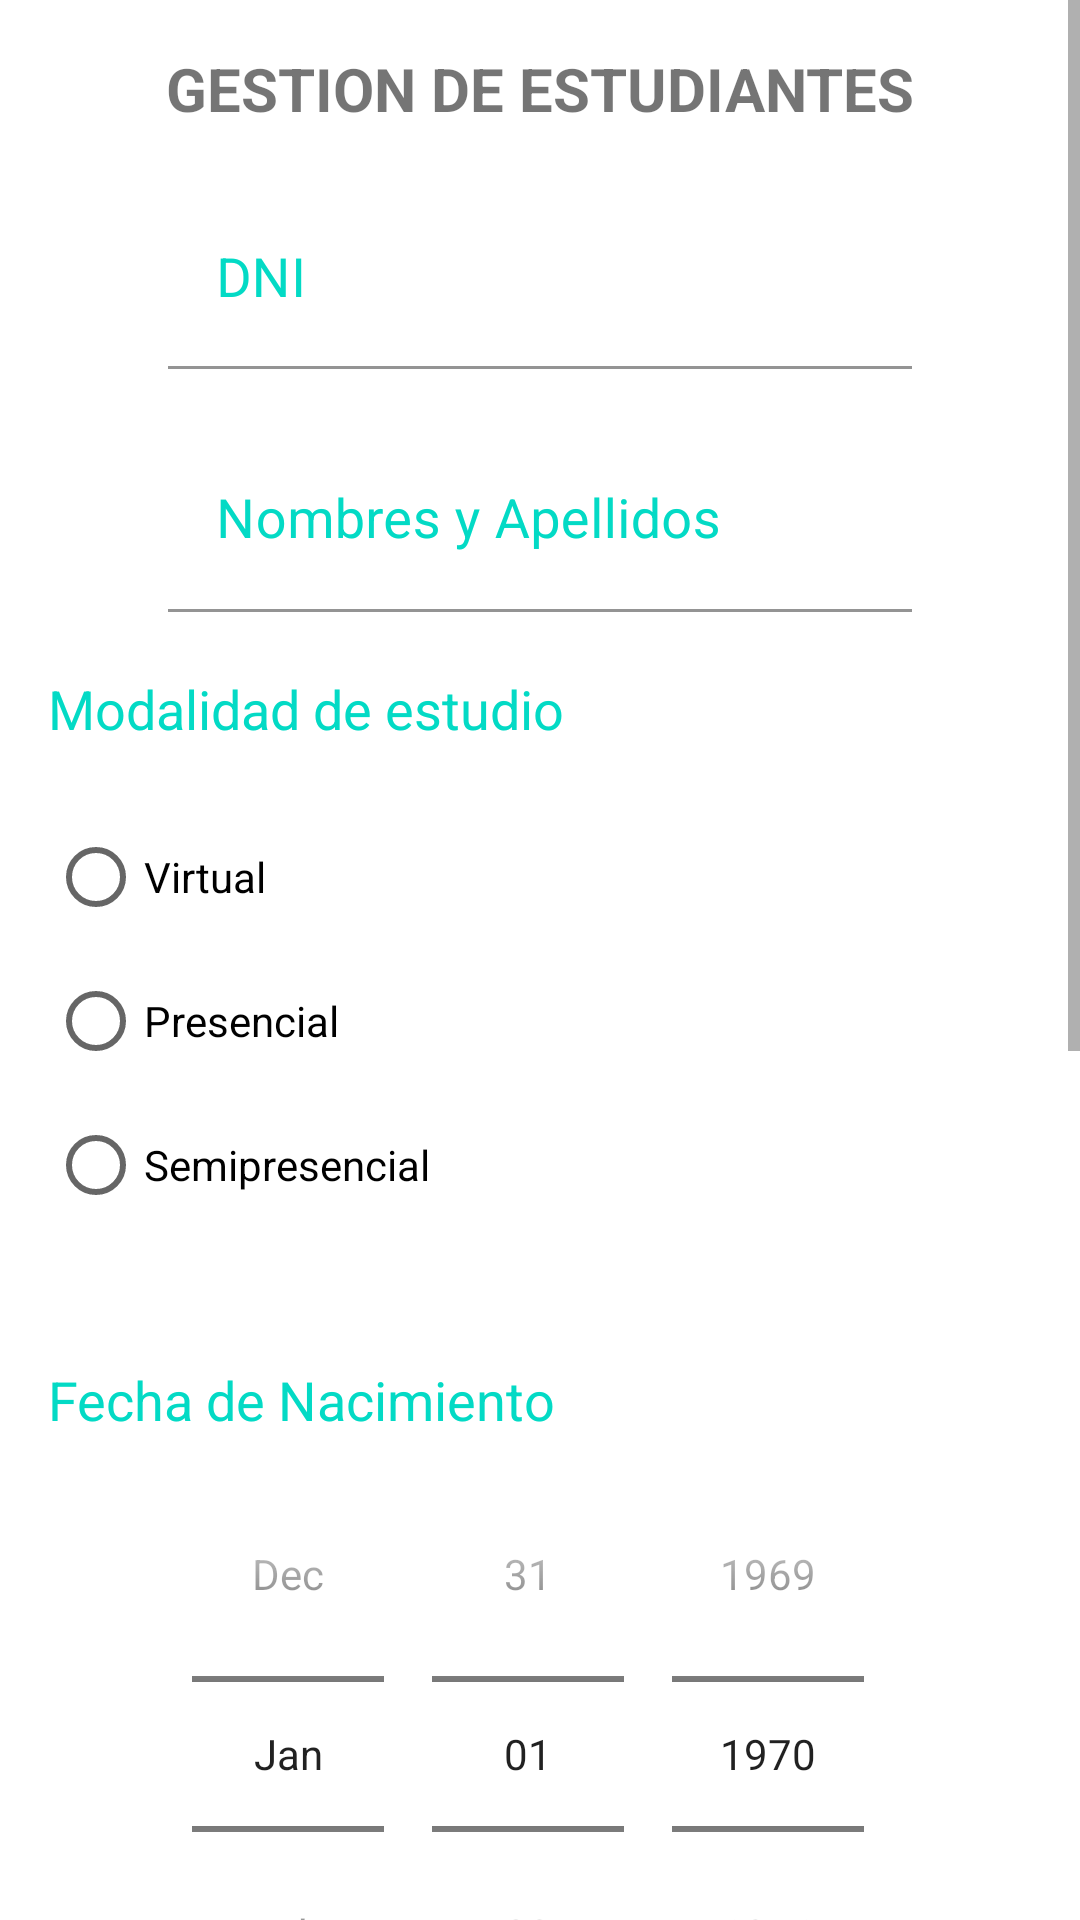

Android layout source for this screen:
<!-- AndroidManifest.xml: application theme Theme.TecsupApp -->
<!-- res/layout/activity_gestion.xml -->
<?xml version="1.0" encoding="utf-8"?>
<ScrollView xmlns:android="http://schemas.android.com/apk/res/android"
    xmlns:app="http://schemas.android.com/apk/res-auto"
    xmlns:tools="http://schemas.android.com/tools"
    android:id="@+id/scrollView"
    android:layout_width="match_parent"
    android:layout_height="match_parent"
    android:orientation="vertical"
    android:layout_gravity="center">

    <androidx.constraintlayout.widget.ConstraintLayout
        android:layout_width="match_parent"
        android:layout_height="wrap_content"
        android:padding="16dp"
        tools:context=".MainActivity">

        <TextView
            android:id="@+id/txtGestion"
            android:layout_width="wrap_content"
            android:layout_height="wrap_content"
            app:layout_constraintLeft_toLeftOf="parent"
            app:layout_constraintRight_toRightOf="parent"
            app:layout_constraintTop_toTopOf="parent"
            android:text="GESTION DE ESTUDIANTES"
            android:textStyle="bold"
            android:textSize="20sp"/>

        <com.google.android.material.textfield.TextInputLayout
            android:id="@+id/inDni"
            android:layout_width="match_parent"
            android:layout_height="60dp"
            android:layout_marginStart="40dp"
            android:layout_marginEnd="40dp"
            android:layout_marginTop="20dp"
            android:textColorHint="@color/teal_200"
            app:layout_constraintTop_toBottomOf="@+id/txtGestion">

            <com.google.android.material.textfield.TextInputEditText
                android:layout_width="match_parent"
                android:layout_height="match_parent"
                android:backgroundTint="@color/white"
                android:hint="DNI"
                android:inputType="textEmailAddress"
                android:textColor="@color/purple_200"
                android:textSize="18sp"

                />


        </com.google.android.material.textfield.TextInputLayout>

        <com.google.android.material.textfield.TextInputLayout
            android:id="@+id/inName"
            android:layout_width="match_parent"
            android:layout_height="61dp"
            android:layout_marginStart="40dp"
            android:layout_marginEnd="40dp"
            android:layout_marginTop="20dp"
            android:textColorHint="@color/teal_200"
            app:layout_constraintTop_toBottomOf="@+id/inDni">

            <com.google.android.material.textfield.TextInputEditText
                android:layout_width="match_parent"
                android:layout_height="match_parent"
                android:backgroundTint="@color/white"
                android:hint="Nombres y Apellidos"
                android:inputType="textEmailAddress"
                android:textColor="@color/purple_200"
                android:textSize="18sp"/>


        </com.google.android.material.textfield.TextInputLayout>

        <TextView
            android:id="@+id/Modalidad"
            android:layout_width="303dp"
            android:layout_height="wrap_content"
            android:hint="Modalidad de estudio"
            android:textColorHint="@color/teal_200"
            android:textSize="18sp"
            tools:layout_editor_absoluteX="41dp"
            android:layout_marginTop="20dp"
            app:layout_constraintTop_toBottomOf="@+id/inName"
            tools:ignore="MissingConstraints" />

        <RadioGroup
            android:id="@+id/radioGroup"
            android:layout_width="303dp"
            android:layout_height="166dp"
            android:layout_marginTop="20dp"
            app:layout_constraintTop_toBottomOf="@+id/Modalidad"
            tools:layout_editor_absoluteX="41dp"
            tools:ignore="MissingConstraints">



            <RadioButton
                android:id="@+id/radioButton1"
                android:layout_width="wrap_content"
                android:layout_height="wrap_content"
                android:onClick="radioButtonClicked"
                android:text="Virtual"
                />

            <RadioButton
                android:id="@+id/radioButton2"
                android:layout_width="wrap_content"
                android:layout_height="wrap_content"
                android:onClick="radioButtonClicked"
                android:text="Presencial" />

            <RadioButton
                android:id="@+id/radioButton3"
                android:layout_width="wrap_content"
                android:layout_height="wrap_content"
                android:checked="false"
                android:onClick="radioButtonClicked"
                android:text="Semipresencial" />
        </RadioGroup>

        <TextView
            android:id="@+id/fecha"
            android:layout_width="303dp"
            android:layout_height="wrap_content"
            android:hint="Fecha de Nacimiento"
            android:textColorHint="@color/teal_200"
            android:textSize="18sp"
            tools:layout_editor_absoluteX="41dp"
            android:layout_marginTop="20dp"
            app:layout_constraintTop_toBottomOf="@+id/radioGroup"
            tools:ignore="MissingConstraints" />

        <DatePicker
            android:id="@+id/picker"
            android:layout_width="match_parent"
            android:layout_height="wrap_content"
            android:datePickerMode="spinner"
            android:calendarViewShown="false"
            tools:ignore="MissingConstraints"
            app:layout_constraintTop_toBottomOf="@+id/fecha"/>

        <TextView
            android:id="@+id/sede"
            android:layout_width="303dp"
            android:layout_height="wrap_content"
            android:hint="Sede"
            android:textColorHint="@color/teal_200"
            android:textSize="18sp"
            tools:layout_editor_absoluteX="41dp"
            android:layout_marginTop="20dp"
            app:layout_constraintTop_toBottomOf="@+id/picker"
            tools:ignore="MissingConstraints" />

        <Spinner
            android:id="@+id/ubiSede"
            android:layout_width="match_parent"
            android:layout_height="50dp"
            android:layout_marginTop="20dp"
            android:layout_marginStart="40dp"
            android:layout_marginEnd="40dp"
            style="@style/Widget.AppCompat.Spinner.Underlined"
            app:layout_constraintTop_toBottomOf="@+id/sede"
            />

        <TextView
            android:id="@+id/Carrera"
            android:layout_width="303dp"
            android:layout_height="wrap_content"
            android:hint="Carrera"
            android:textColorHint="@color/teal_200"
            android:textSize="18sp"
            tools:layout_editor_absoluteX="41dp"
            android:layout_marginTop="20dp"
            app:layout_constraintTop_toBottomOf="@+id/ubiSede"
            tools:ignore="MissingConstraints" />

        <Spinner
            android:id="@+id/TipoCarrera"
            android:layout_width="match_parent"
            android:layout_height="50dp"
            android:layout_marginTop="20dp"
            android:layout_marginStart="40dp"
            android:layout_marginEnd="40dp"
            style="@style/Widget.AppCompat.Spinner.Underlined"
            app:layout_constraintTop_toBottomOf="@+id/Carrera"
            />

        <CheckBox
        android:id="@+id/tyc"
        android:layout_width="match_parent"
        android:layout_height="wrap_content"
        android:layout_marginTop="20dp"
        android:layout_marginStart="40dp"
        android:layout_marginEnd="40dp"
        android:text="Acepto los términos y condiciones"
        app:layout_constraintTop_toBottomOf="@+id/TipoCarrera"/>

        <CheckBox
            android:id="@+id/datos"
            android:layout_width="match_parent"
            android:layout_height="wrap_content"
            android:layout_marginTop="20dp"
            android:layout_marginStart="40dp"
            android:layout_marginEnd="40dp"
            android:text="Deseo recibir avisos y publicidad"
            app:layout_constraintTop_toBottomOf="@+id/tyc"/>

        <Button
            android:id="@+id/btn1"
            android:layout_width="150dp"
            android:layout_height="70dp"
            android:layout_marginTop="28dp"
            android:text="Registrar"
            android:textSize="18sp"
            app:layout_constraintTop_toBottomOf="@+id/datos"
            tools:layout_editor_absoluteX="44dp"
            tools:ignore="MissingConstraints" />

        <Button
            android:layout_width="150dp"
            android:layout_height="70dp"
            android:layout_alignParentRight="true"
            android:layout_marginStart="8dp"
            android:layout_marginTop="28dp"
            android:backgroundTint="@color/purple_200"
            android:text="Limpiar"
            android:textSize="18sp"
            app:layout_constraintStart_toEndOf="@+id/btn1"
            app:layout_constraintTop_toBottomOf="@+id/datos" />

    </androidx.constraintlayout.widget.ConstraintLayout>

    
</ScrollView>
<!-- resources referenced by this layout -->
<resources>
  <color name="purple_200">#FFBB86FC</color>
  <color name="teal_200">#FF03DAC5</color>
  <color name="white">#FFFFFFFF</color>
  <style name="Theme.TecsupApp" parent="Theme.MaterialComponents.DayNight.DarkActionBar">
          
          <item name="colorPrimary">@color/purple_500</item>
          <item name="colorPrimaryVariant">@color/purple_700</item>
          <item name="colorOnPrimary">@color/white</item>
          
          <item name="colorSecondary">@color/teal_200</item>
          <item name="colorSecondaryVariant">@color/teal_700</item>
          <item name="colorOnSecondary">@color/black</item>
          
          <item name="android:statusBarColor" tools:targetApi="l">?attr/colorPrimaryVariant</item>
          
      </style>
  <color name="purple_500">#FF6200EE</color>
  <color name="purple_700">#FF3700B3</color>
  <color name="teal_700">#FF018786</color>
  <color name="black">#FF000000</color>
</resources>
